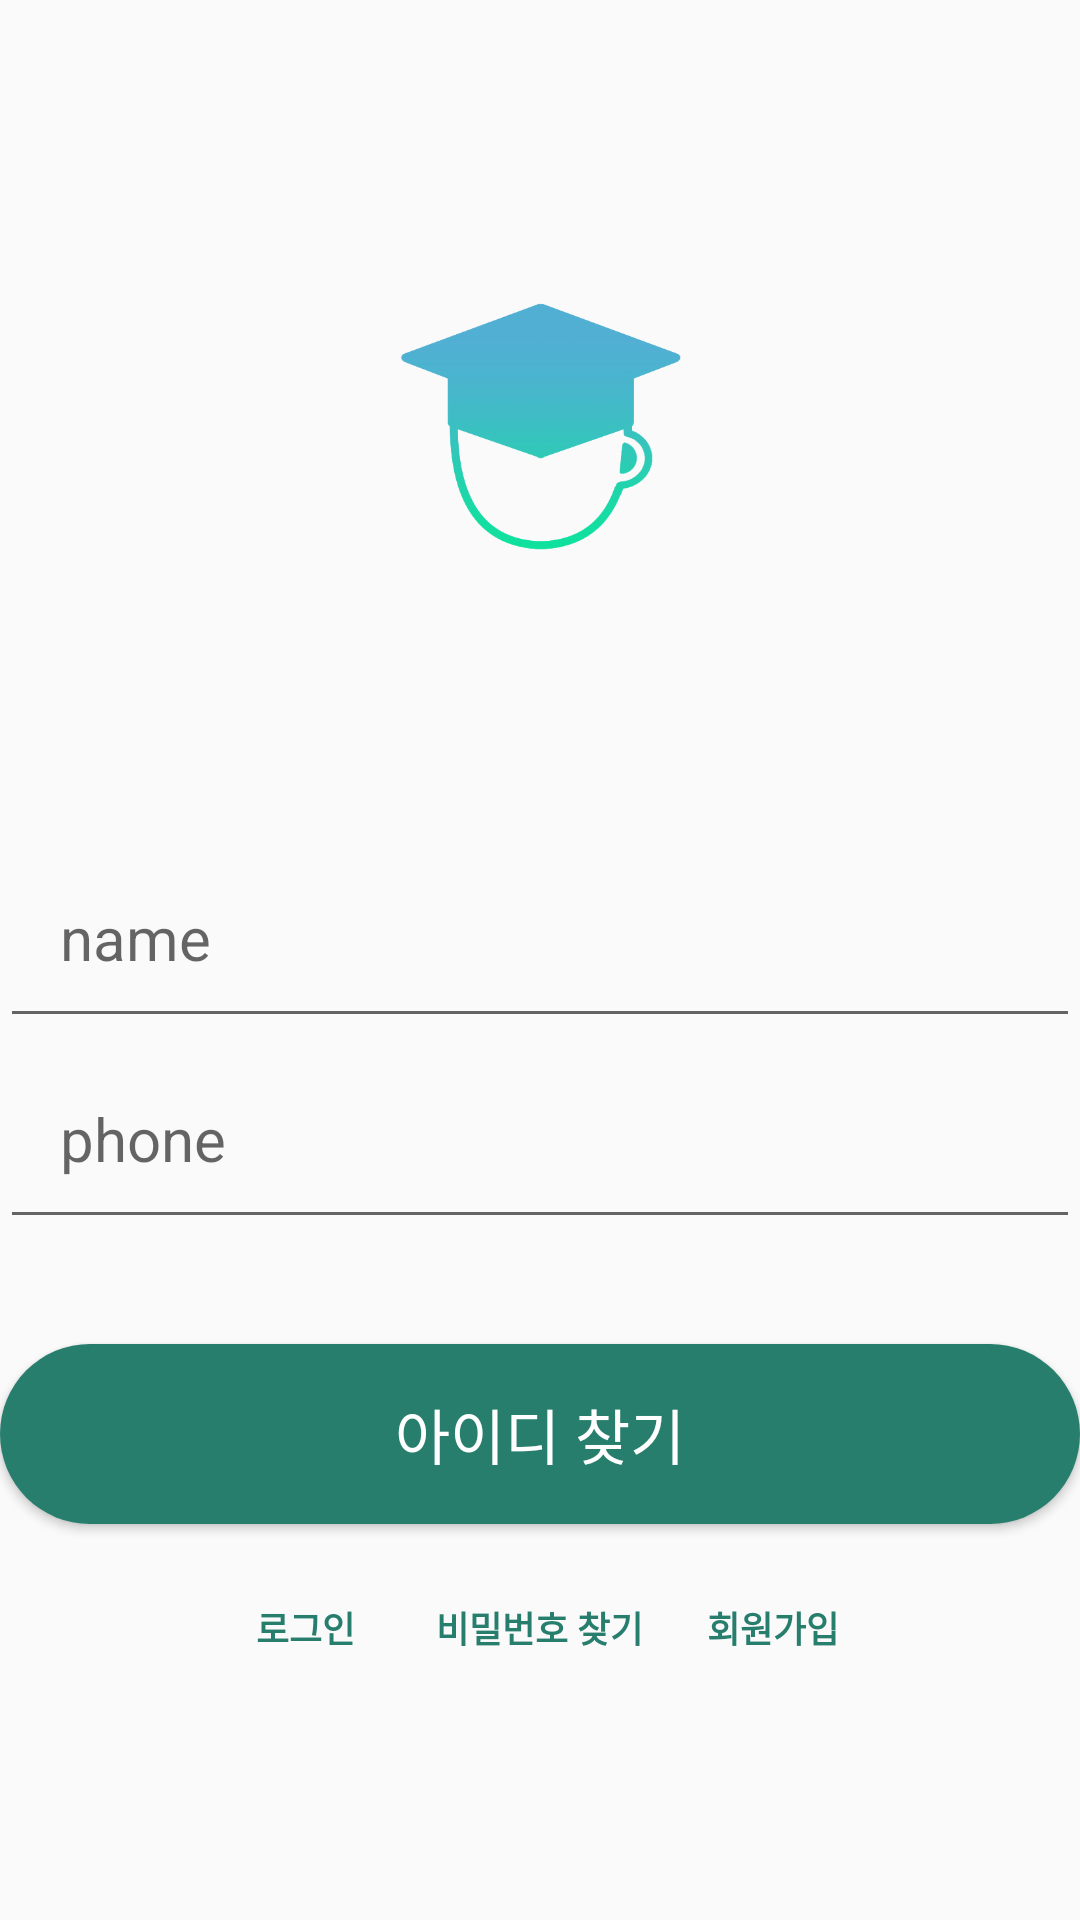

The Android layout XML behind this screen, and the referenced resources:
<!-- AndroidManifest.xml: application theme Theme.EnhyunTest -->
<!-- res/layout/activity_find_id.xml -->
<?xml version="1.0" encoding="utf-8"?>
<LinearLayout xmlns:android="http://schemas.android.com/apk/res/android"
    xmlns:app="http://schemas.android.com/apk/res-auto"
    xmlns:tools="http://schemas.android.com/tools"
    android:layout_width="match_parent"
    android:layout_height="match_parent"
    android:orientation="vertical"
    tools:context=".FindId_AC">

    <ImageView
        android:id="@+id/imageView2"
        android:layout_width="match_parent"
        android:layout_height="wrap_content"
        android:src="@drawable/logo"
        android:layout_marginTop="85dp"
        android:layout_marginBottom="85dp"
        />

    <EditText
        android:id="@+id/Name"
        android:layout_width="match_parent"
        android:layout_height="wrap_content"
        android:padding="20dp"
        android:textSize="20sp"
        android:hint="name"
        android:inputType="textPersonName"
        />

    <EditText
        android:id="@+id/Phone"
        android:layout_width="match_parent"
        android:layout_height="wrap_content"
        android:padding="20dp"
        android:textSize="20sp"
        android:hint="phone"
        android:inputType="textPersonName"
        />

    <Button
        android:id="@+id/findIdbtn"
        android:layout_width="match_parent"
        android:layout_height="60dp"
        android:background="@drawable/custom_btn"
        android:textAllCaps="false"
        android:textColor="#FFFFFF"
        android:text="아이디 찾기"
        android:textSize="20sp"
        android:layout_gravity="center"
        android:layout_marginTop="35dp"
        />



    <LinearLayout
        android:layout_width="match_parent"
        android:layout_height="wrap_content"
        android:orientation="horizontal"
        android:layout_margin="20dp"
        android:gravity="center">

        <Button
            android:id="@+id/LoginButton"
            android:layout_width="73dp"
            android:layout_height="29dp"
            android:text="로그인"
            android:textColor="#277E6D"
            android:textStyle="bold"
            android:background="#00ff0000"
            android:textSize="12dp"
            android:layout_marginRight="5dp"
            />

        <Button
            android:id="@+id/findPswdbtn"
            android:layout_width="73dp"
            android:layout_height="29dp"
            android:text="비밀번호 찾기"
            android:textColor="#277E6D"
            android:textStyle="bold"
            android:background="#00ff0000"
            android:layout_marginRight="5dp"
            android:textSize="12dp"
            />

        <Button
            android:id="@+id/joinbtn"
            android:layout_width="73dp"
            android:layout_height="29dp"
            android:text="회원가입"
            android:textColor="#277E6D"
            android:textStyle="bold"
            android:background="#00ff0000"
            android:textSize="12dp"
            />
    </LinearLayout>


</LinearLayout>
<!-- resources referenced by this layout -->
<resources>
  <!-- drawable custom_btn (drawable) -->
  <?xml version="1.0" encoding="utf-8"?>
  <shape xmlns:android="http://schemas.android.com/apk/res/android" android:shape="rectangle">
  
      <solid android:color="#277E6D"/>
      <corners android:radius="50dp"/>
  
  </shape>
  <!-- drawable logo: png bitmap (drawable-hdpi, 13074 bytes) -->
  <style name="Theme.EnhyunTest" parent="Theme.AppCompat.DayNight.NoActionBar">
          
          <item name="colorPrimary">@color/purple_500</item>
          <item name="colorPrimaryVariant">@color/white</item>
          <item name="colorOnPrimary">@color/white</item>
          
          <item name="colorSecondary">@color/teal_200</item>
          <item name="colorSecondaryVariant">@color/teal_700</item>
          <item name="colorOnSecondary">@color/black</item>
          
          <item name="android:statusBarColor" tools:targetApi="l">?attr/colorPrimaryVariant</item>
          
      </style>
  <!-- not gathered from this repository: default colours our renderer supplied (Android Studio template values) -->
  <color name="purple_500">#FF6200EE</color>
  <color name="teal_200">#FF03DAC5</color>
  <color name="teal_700">#FF018786</color>
  <color name="black">#FF000000</color>
  <color name="white">#FFFFFFFF</color>
</resources>
